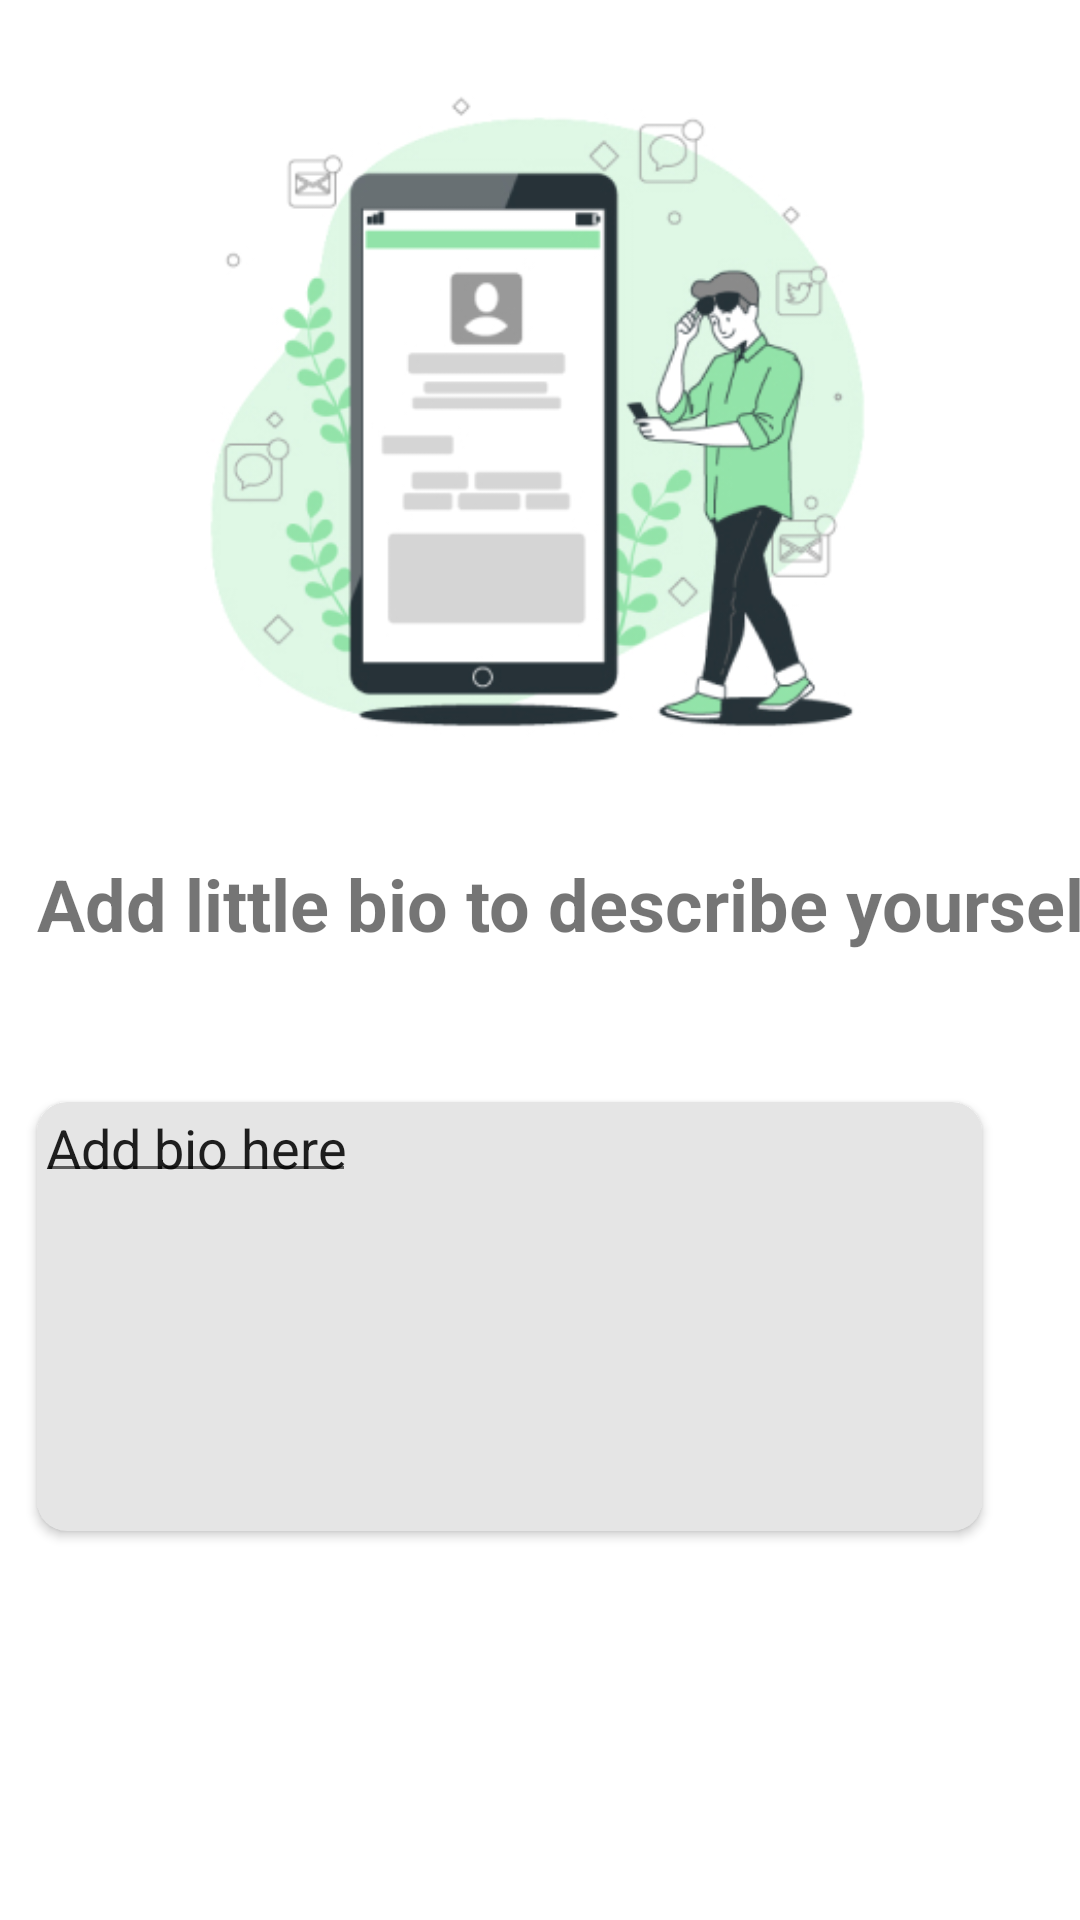

This screen was rendered from an Android layout file. Write that file and the resources it references.
<!-- AndroidManifest.xml: application theme Theme.Xlent_Devs -->
<!-- res/layout/activity_xlent__devs6.xml -->
<?xml version="1.0" encoding="utf-8"?>
<androidx.constraintlayout.widget.ConstraintLayout xmlns:android="http://schemas.android.com/apk/res/android"
    xmlns:app="http://schemas.android.com/apk/res-auto"
    xmlns:tools="http://schemas.android.com/tools"
    android:layout_width="match_parent"
    android:layout_height="match_parent"
    tools:context=".Xlent_Devs6">

    <ImageView
        android:id="@+id/imageView"
        android:layout_width="335dp"
        android:layout_height="235dp"
        android:layout_margin="20dp"
        android:src="@drawable/login2"
        app:layout_constraintEnd_toEndOf="parent"
        app:layout_constraintStart_toStartOf="parent"
        app:layout_constraintTop_toTopOf="parent" />

    <TextView
        android:id="@+id/textView2"
        android:layout_width="wrap_content"
        android:layout_height="wrap_content"
        android:layout_marginTop="30dp"
        android:text="Add little bio to describe yourself"
        android:textSize="24dp"
        android:textStyle="bold"
        app:layout_constraintEnd_toEndOf="@+id/imageView"
        app:layout_constraintHorizontal_bias="0.028"
        app:layout_constraintStart_toStartOf="@+id/imageView"
        app:layout_constraintTop_toBottomOf="@+id/imageView" />

    <androidx.cardview.widget.CardView
        android:layout_width="315dp"
        android:layout_height="143dp"
        android:layout_marginTop="50dp"
        app:cardBackgroundColor="#E5E5E5"
        app:cardCornerRadius="10dp"
        app:layout_constraintStart_toStartOf="@+id/textView2"
        app:layout_constraintTop_toBottomOf="@+id/textView2" >

        <EditText
            android:layout_width="wrap_content"
            android:layout_height="wrap_content"
            android:padding="3dp"
            android:text="Add bio here"/>

        android:background="@android:color/transparent"
    </androidx.cardview.widget.CardView>



</androidx.constraintlayout.widget.ConstraintLayout>
<!-- resources referenced by this layout -->
<resources>
  <!-- drawable login2: jpg bitmap (drawable-v24, 65759 bytes) -->
  <style name="Theme.Xlent_Devs" parent="Theme.MaterialComponents.DayNight.NoActionBar">
          
          <item name="colorPrimary">@color/purple_500</item>
          <item name="colorPrimaryVariant">@color/purple_700</item>
          <item name="colorOnPrimary">@color/white</item>
          
          <item name="colorSecondary">@color/teal_200</item>
          <item name="colorSecondaryVariant">@color/teal_700</item>
          <item name="colorOnSecondary">@color/black</item>
          
          <item name="android:statusBarColor" tools:targetApi="l">?attr/colorPrimaryVariant</item>
          
      </style>
  <!-- not gathered from this repository: default colours our renderer supplied (Android Studio template values) -->
  <color name="purple_500">#FF6200EE</color>
  <color name="purple_700">#FF3700B3</color>
  <color name="teal_200">#FF03DAC5</color>
  <color name="teal_700">#FF018786</color>
  <color name="black">#FF000000</color>
  <color name="white">#FFFFFFFF</color>
</resources>
